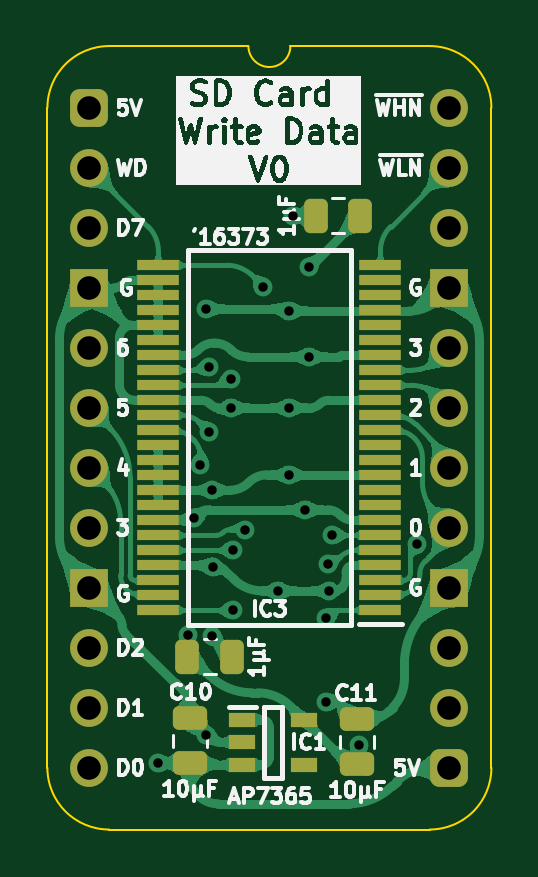
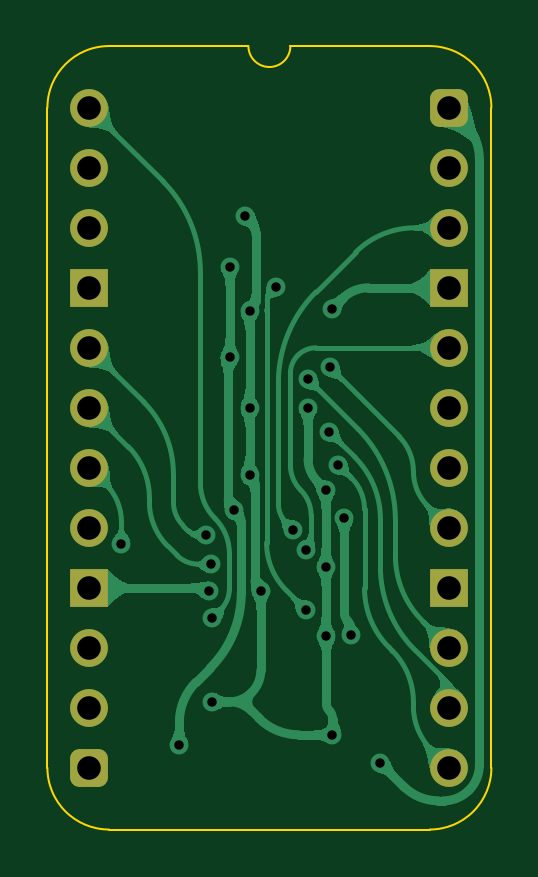
Circuit board: 11 layer files. Board 18.8 x 33.2 mm.
- bottom_copper: SD Card Write Data-B_Cu.gbl (59920 bytes)
- bottom_mask: SD Card Write Data-B_Mask.gbs (1791 bytes)
- paste: SD Card Write Data-B_Paste.gbp (474 bytes)
- bottom_silk: SD Card Write Data-B_Silkscreen.gbo (475 bytes)
- outline: SD Card Write Data-Edge_Cuts.gm1 (1111 bytes)
- top_copper: SD Card Write Data-F_Cu.gtl (133969 bytes)
- top_mask: SD Card Write Data-F_Mask.gts (3798 bytes)
- paste: SD Card Write Data-F_Paste.gtp (3044 bytes)
- top_silk: SD Card Write Data-F_Silkscreen.gto (68692 bytes)
- drill: SD Card Write Data-NPTH.drl (277 bytes)
- drill: SD Card Write Data-PTH.drl (1151 bytes)

=== bottom_copper: SD Card Write Data-B_Cu.gbl (59920 bytes, source omitted) ===
=== bottom_mask: SD Card Write Data-B_Mask.gbs (1791 bytes, source withheld) ===
=== paste: SD Card Write Data-B_Paste.gbp ===
%TF.GenerationSoftware,KiCad,Pcbnew,8.0.7*%
%TF.CreationDate,2025-01-27T14:53:05+02:00*%
%TF.ProjectId,SD Card Write Data,53442043-[number-redacted]-[number-redacted],V0*%
%TF.SameCoordinates,Original*%
%TF.FileFunction,Paste,Bot*%
%TF.FilePolarity,Positive*%
%FSLAX46Y46*%
G04 Gerber Fmt 4.6, Leading zero omitted, Abs format (unit mm)*
G04 Created by KiCad (PCBNEW 8.0.7) date 2025-01-27 14:53:05*
%MOMM*%
%LPD*%
G01*
G04 APERTURE LIST*
G04 APERTURE END LIST*
M02*

=== bottom_silk: SD Card Write Data-B_Silkscreen.gbo ===
%TF.GenerationSoftware,KiCad,Pcbnew,8.0.7*%
%TF.CreationDate,2025-01-27T14:53:05+02:00*%
%TF.ProjectId,SD Card Write Data,53442043-[number-redacted]-[number-redacted],V0*%
%TF.SameCoordinates,Original*%
%TF.FileFunction,Legend,Bot*%
%TF.FilePolarity,Positive*%
%FSLAX46Y46*%
G04 Gerber Fmt 4.6, Leading zero omitted, Abs format (unit mm)*
G04 Created by KiCad (PCBNEW 8.0.7) date 2025-01-27 14:53:05*
%MOMM*%
%LPD*%
G01*
G04 APERTURE LIST*
G04 APERTURE END LIST*
M02*

=== outline: SD Card Write Data-Edge_Cuts.gm1 ===
%TF.GenerationSoftware,KiCad,Pcbnew,8.0.7*%
%TF.CreationDate,2025-01-27T14:53:05+02:00*%
%TF.ProjectId,SD Card Write Data,53442043-[number-redacted]-[number-redacted],V0*%
%TF.SameCoordinates,Original*%
%TF.FileFunction,Profile,NP*%
%FSLAX46Y46*%
G04 Gerber Fmt 4.6, Leading zero omitted, Abs format (unit mm)*
G04 Created by KiCad (PCBNEW 8.0.7) date 2025-01-27 14:53:05*
%MOMM*%
%LPD*%
G01*
G04 APERTURE LIST*
%TA.AperFunction,Profile*%
%ADD10C,0.100000*%
%TD*%
G04 APERTURE END LIST*
D10*
%TO.C,J1*%
X17018000Y-27940000D02*
G75*
G02*
X14404268Y-30553730I-2613730J0D01*
G01*
X14404267Y2613733D02*
G75*
G02*
X17018003Y1I-17J-2613753D01*
G01*
X8509000Y2616200D02*
G75*
G02*
X6731000Y2616200I-889000J0D01*
G01*
X835733Y-30553733D02*
G75*
G02*
X-1778000Y-27940000I-6J2613727D01*
G01*
X-1778000Y0D02*
G75*
G02*
X835732Y2613732I2613731J1D01*
G01*
X17018000Y-27940000D02*
X17017999Y1D01*
X14404268Y-30553732D02*
X835733Y-30553733D01*
X14404267Y2613733D02*
X8509000Y2616200D01*
X6731000Y2616200D02*
X835732Y2613732D01*
X-1778000Y-27940000D02*
X-1778000Y0D01*
%TD*%
M02*

=== top_copper: SD Card Write Data-F_Cu.gtl (133969 bytes, source omitted) ===
=== top_mask: SD Card Write Data-F_Mask.gts ===
%TF.GenerationSoftware,KiCad,Pcbnew,8.0.7*%
%TF.CreationDate,2025-01-27T14:53:05+02:00*%
%TF.ProjectId,SD Card Write Data,53442043-[number-redacted]-[number-redacted],V0*%
%TF.SameCoordinates,Original*%
%TF.FileFunction,Soldermask,Top*%
%TF.FilePolarity,Negative*%
%FSLAX46Y46*%
G04 Gerber Fmt 4.6, Leading zero omitted, Abs format (unit mm)*
G04 Created by KiCad (PCBNEW 8.0.7) date 2025-01-27 14:53:05*
%MOMM*%
%LPD*%
G01*
G04 APERTURE LIST*
G04 Aperture macros list*
%AMRoundRect*
0 Rectangle with rounded corners*
0 $1 Rounding radius*
0 $2 $3 $4 $5 $6 $7 $8 $9 X,Y pos of 4 corners*
0 Add a 4 corners polygon primitive as box body*
4,1,4,$2,$3,$4,$5,$6,$7,$8,$9,$2,$3,0*
0 Add four circle primitives for the rounded corners*
1,1,$1+$1,$2,$3*
1,1,$1+$1,$4,$5*
1,1,$1+$1,$6,$7*
1,1,$1+$1,$8,$9*
0 Add four rect primitives between the rounded corners*
20,1,$1+$1,$2,$3,$4,$5,0*
20,1,$1+$1,$4,$5,$6,$7,0*
20,1,$1+$1,$6,$7,$8,$9,0*
20,1,$1+$1,$8,$9,$2,$3,0*%
G04 Aperture macros list end*
%ADD10RoundRect,0.250000X-0.250000X-0.475000X0.250000X-0.475000X0.250000X0.475000X-0.250000X0.475000X0*%
%ADD11RoundRect,0.250000X0.250000X0.475000X-0.250000X0.475000X-0.250000X-0.475000X0.250000X-0.475000X0*%
%ADD12O,1.600000X1.600000*%
%ADD13R,1.600000X1.600000*%
%ADD14RoundRect,0.400000X-0.400000X-0.400000X0.400000X-0.400000X0.400000X0.400000X-0.400000X0.400000X0*%
%ADD15RoundRect,0.250000X0.475000X-0.250000X0.475000X0.250000X-0.475000X0.250000X-0.475000X-0.250000X0*%
%ADD16R,1.150000X0.600000*%
%ADD17R,1.800000X0.430000*%
G04 APERTURE END LIST*
D10*
%TO.C,C1*%
X6046000Y-23241000D03*
X4146000Y-23241000D03*
%TD*%
D11*
%TO.C,C4*%
X9575000Y-4572000D03*
X11475000Y-4572000D03*
%TD*%
D12*
%TO.C,J1*%
X15240000Y0D03*
X15240000Y-2540000D03*
X15240000Y-5080000D03*
D13*
X15240000Y-7620000D03*
D12*
X15240000Y-10160000D03*
X15240000Y-12700000D03*
X15240000Y-15240000D03*
X15240000Y-17780000D03*
D13*
X15240000Y-20320000D03*
D12*
X15240000Y-22860000D03*
X15240000Y-25400000D03*
D14*
X15240000Y-27940000D03*
D12*
X0Y-27940000D03*
X0Y-25400000D03*
X0Y-22860000D03*
D13*
X0Y-20320000D03*
D12*
X0Y-17780000D03*
X0Y-15240000D03*
X0Y-12700000D03*
X0Y-10160000D03*
D13*
X0Y-7620000D03*
D12*
X0Y-5080000D03*
X0Y-2540000D03*
D14*
X0Y0D03*
%TD*%
D15*
%TO.C,C11*%
X11333000Y-25892000D03*
X11333000Y-27792000D03*
%TD*%
D16*
%TO.C,IC1*%
X9077000Y-25908000D03*
X9077000Y-27808000D03*
X6477000Y-27808000D03*
X6477000Y-26858000D03*
X6477000Y-25908000D03*
%TD*%
D17*
%TO.C,IC3*%
X2920000Y-21270766D03*
X2920000Y-20636766D03*
X2920000Y-20000766D03*
X2920001Y-19366766D03*
X2920001Y-18730766D03*
X2920000Y-18096766D03*
X2920000Y-17460766D03*
X2920000Y-16826766D03*
X2920000Y-16190766D03*
X2920001Y-15556766D03*
X2920000Y-14920766D03*
X2920000Y-14286766D03*
X2920000Y-13650766D03*
X2920000Y-13016766D03*
X2920001Y-12380766D03*
X2920000Y-11746766D03*
X2920000Y-11110766D03*
X2920000Y-10476766D03*
X2920000Y-9840766D03*
X2920001Y-9206766D03*
X2920001Y-8570766D03*
X2920000Y-7936766D03*
X2920000Y-7300766D03*
X2920000Y-6666766D03*
X12320000Y-6666766D03*
X12320000Y-7300766D03*
X12320000Y-7936766D03*
X12319999Y-8570766D03*
X12319999Y-9206766D03*
X12320000Y-9840766D03*
X12320000Y-10476766D03*
X12320000Y-11110766D03*
X12320000Y-11746766D03*
X12319999Y-12380766D03*
X12320000Y-13016766D03*
X12320000Y-13650766D03*
X12320000Y-14286766D03*
X12320000Y-14920766D03*
X12319999Y-15556766D03*
X12320000Y-16190766D03*
X12320000Y-16826766D03*
X12320000Y-17460766D03*
X12320000Y-18096766D03*
X12319999Y-18730766D03*
X12319999Y-19366766D03*
X12320000Y-20000766D03*
X12320000Y-20636766D03*
X12320000Y-21270766D03*
%TD*%
D15*
%TO.C,C10*%
X4259000Y-25842000D03*
X4259000Y-27742000D03*
%TD*%
M02*

=== paste: SD Card Write Data-F_Paste.gtp (3044 bytes, source withheld) ===
=== top_silk: SD Card Write Data-F_Silkscreen.gto (68692 bytes, source omitted) ===
=== drill: SD Card Write Data-NPTH.drl ===
M48
; DRILL file {KiCad 8.0.7} date 2025-01-27T14:53:07+0200
; FORMAT={-:-/ absolute / inch / decimal}
; #@! TF.CreationDate,2025-01-27T14:53:07+02:00
; #@! TF.GenerationSoftware,Kicad,Pcbnew,8.0.7
; #@! TF.FileFunction,NonPlated,1,2,NPTH
FMAT,2
INCH
%
G90
G05
M30

=== drill: SD Card Write Data-PTH.drl ===
M48
; DRILL file {KiCad 8.0.7} date 2025-01-27T14:53:07+0200
; FORMAT={-:-/ absolute / inch / decimal}
; #@! TF.CreationDate,2025-01-27T14:53:07+02:00
; #@! TF.GenerationSoftware,Kicad,Pcbnew,8.0.7
; #@! TF.FileFunction,Plated,1,2,PTH
FMAT,2
INCH
; #@! TA.AperFunction,Plated,PTH,ViaDrill
T1C0.0157
; #@! TA.AperFunction,Plated,PTH,ComponentDrill
T2C0.0394
%
G90
G05
T1
X0.115Y-1.0922
X0.1635Y-0.8782
X0.175Y-0.6829
X0.185Y-0.595
X0.195Y-0.335
X0.195Y-1.045
X0.1991Y-0.4326
X0.2Y-0.54
X0.205Y-0.88
X0.205Y-0.6374
X0.2061Y-0.765
X0.2356Y-0.5
X0.2357Y-0.452
X0.2389Y-0.8373
X0.2392Y-0.7374
X0.26Y-0.7031
X0.2898Y-0.298
X0.3143Y-0.805
X0.3331Y-0.3387
X0.3331Y-0.5
X0.3331Y-0.6116
X0.34Y-0.18
X0.359Y-0.67
X0.3662Y-0.265
X0.3662Y-0.415
X0.395Y-0.85
X0.395Y-0.99
X0.3979Y-0.7605
X0.4Y-0.8052
X0.405Y-0.7125
X0.45Y-1.0627
X0.5466Y-0.7266
T2
X0.0Y0.0
X0.0Y-0.1
X0.0Y-0.2
X0.0Y-0.3
X0.0Y-0.4
X0.0Y-0.5
X0.0Y-0.6
X0.0Y-0.7
X0.0Y-0.8
X0.0Y-0.9
X0.0Y-1.0
X0.0Y-1.1
X0.6Y0.0
X0.6Y-0.1
X0.6Y-0.2
X0.6Y-0.3
X0.6Y-0.4
X0.6Y-0.5
X0.6Y-0.6
X0.6Y-0.7
X0.6Y-0.8
X0.6Y-0.9
X0.6Y-1.0
X0.6Y-1.1
M30

